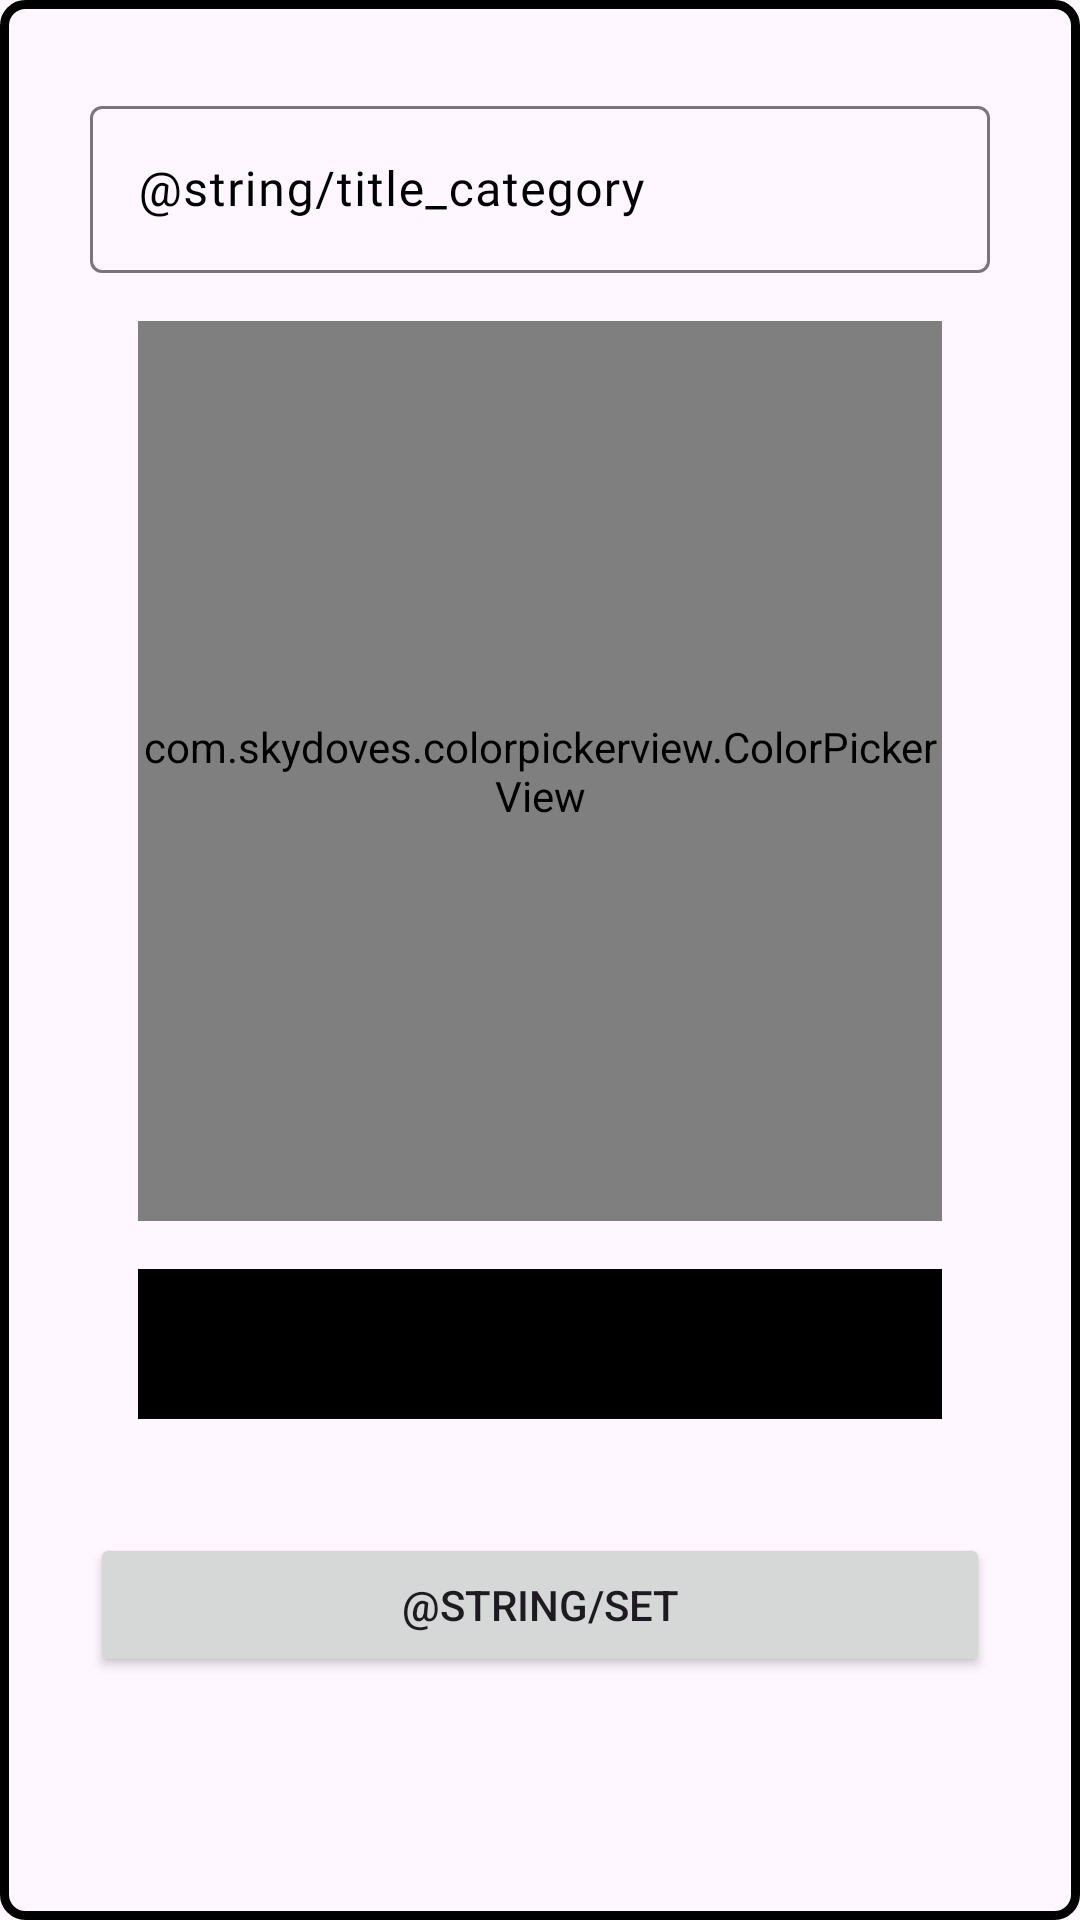

Layout XML and referenced resources for this Android screen:
<!-- AndroidManifest.xml: application theme Theme.FinanceApp -->
<!-- res/layout/dialog_add_category.xml -->
<?xml version="1.0" encoding="utf-8"?>
<RelativeLayout xmlns:android="http://schemas.android.com/apk/res/android"
    android:layout_width="match_parent"
    android:layout_height="match_parent"
    android:padding="30dp"
    android:background="@drawable/rounded_background"
    android:orientation="vertical">

    <com.google.android.material.textfield.TextInputLayout
        android:id="@+id/title_category"
        android:layout_width="match_parent"
        android:layout_height="wrap_content"
        android:hint="@string/title_category"
        android:textColorHint="@color/black">

        <com.google.android.material.textfield.TextInputEditText
            android:id="@+id/categoryName"
            android:layout_width="match_parent"
            android:layout_height="wrap_content"
            android:fontFamily="@font/kanit" />

    </com.google.android.material.textfield.TextInputLayout>


    <com.skydoves.colorpickerview.ColorPickerView
        android:id="@+id/colorPickerView"
        android:layout_width="match_parent"
        android:layout_height="300dp"
        android:layout_margin="16dp"
        android:layout_below="@+id/title_category"/>

    <View
        android:id="@+id/colorPreview"
        android:layout_width="match_parent"
        android:layout_height="50dp"
        android:layout_below="@+id/colorPickerView"
        android:layout_marginStart="16dp"
        android:layout_marginEnd="16dp"
        android:layout_marginBottom="8dp"
        android:background="@color/black" />

    <Button
        android:id="@+id/setButton"
        android:layout_marginTop="30dp"
        android:layout_below="@+id/colorPreview"
        android:layout_width="match_parent"
        android:layout_height="wrap_content"
        android:layout_gravity="center"
        android:text="@string/set" />

</RelativeLayout>
<!-- resources referenced by this layout -->
<resources>
  <color name="black">#FF000000</color>
  <!-- drawable rounded_background (drawable) -->
  <shape xmlns:android="http://schemas.android.com/apk/res/android">
      <solid android:color="@android:color/transparent" /> 
      <stroke android:width="3dp" android:color="#ff000000" />
      <padding android:left="1dp" android:top="1dp" android:right="1dp" android:bottom="1dp" />
      <corners android:bottomRightRadius="7dp" android:bottomLeftRadius="7dp" android:topLeftRadius="7dp" android:topRightRadius="7dp"/>
  </shape>
  <string name="set">Ayarla</string>
  <string name="title_category">Kategori İsmi</string>
  <style name="Theme.FinanceApp" parent="Theme.Material3.DayNight.NoActionBar">
          <item name="android:windowActionBar">false</item>
          <item name="android:windowNoTitle">true</item>
      </style>
</resources>
